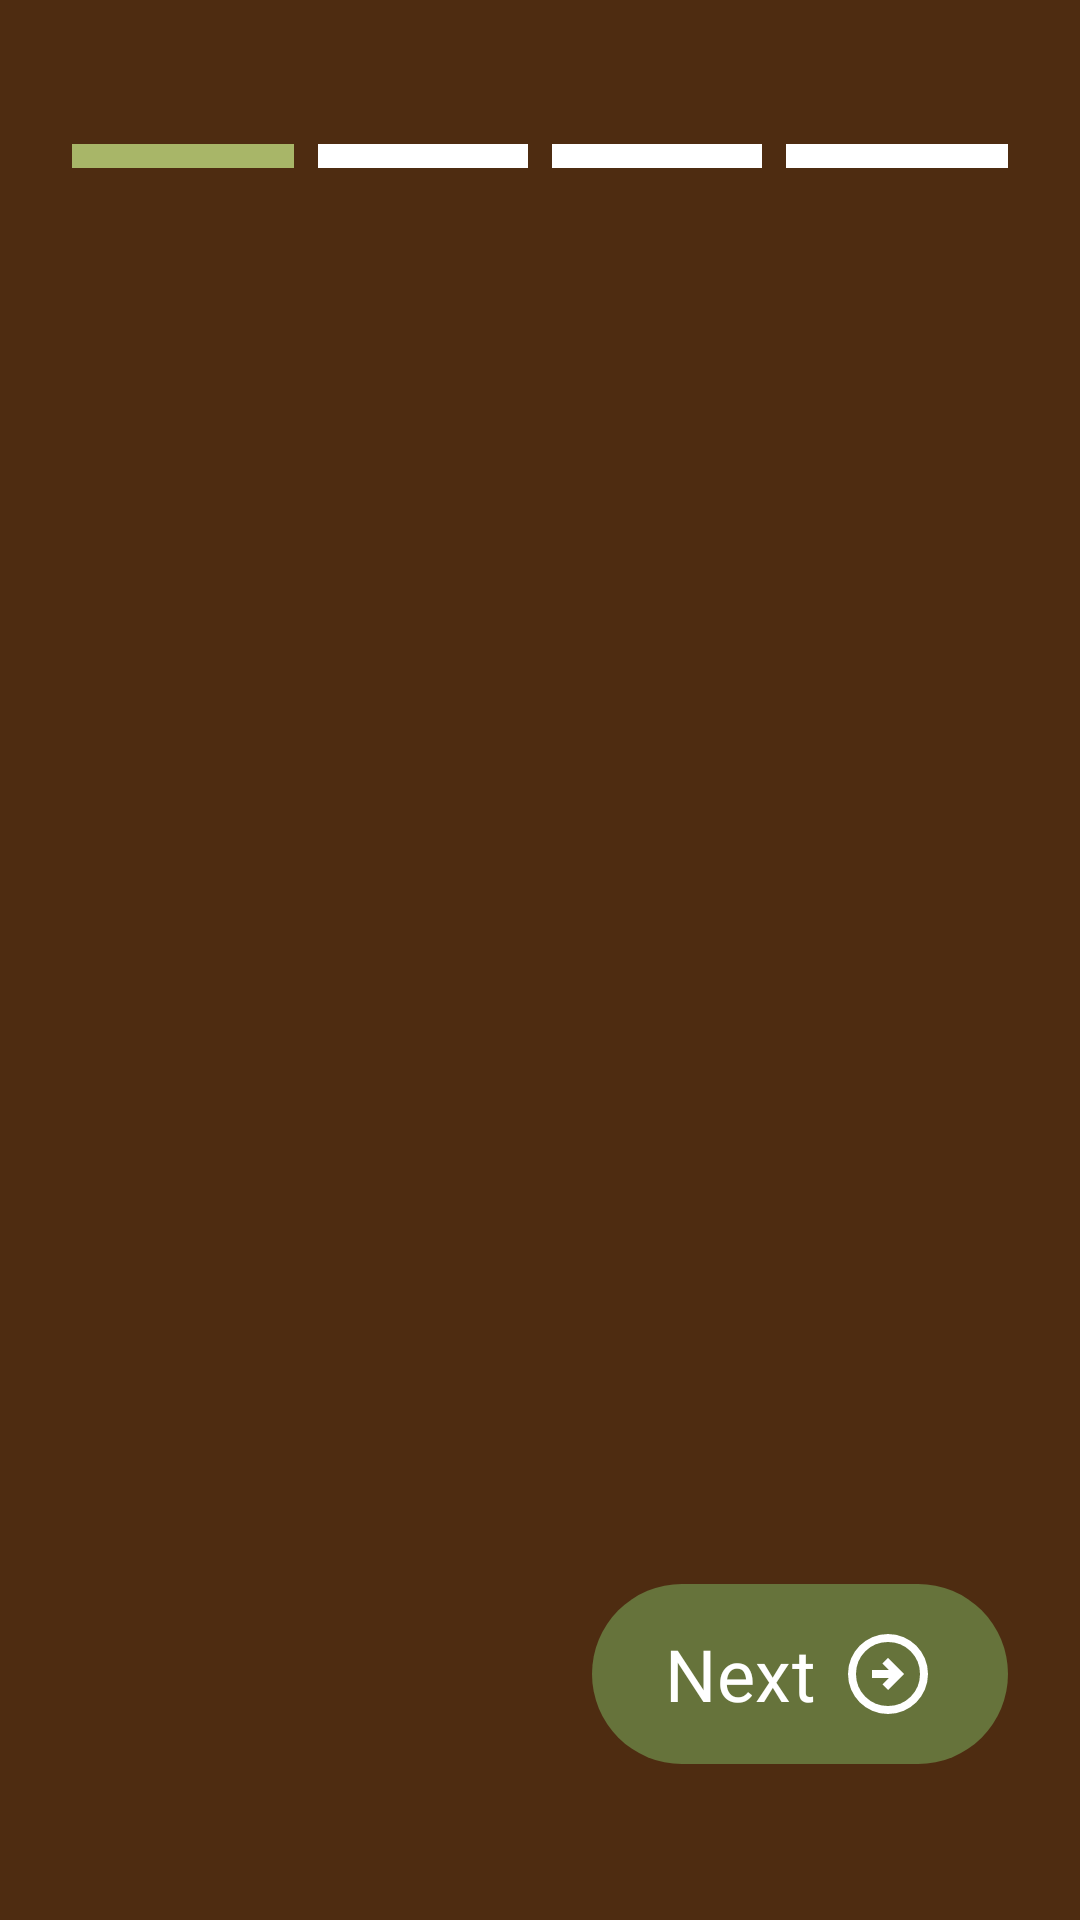

The Android layout XML behind this screen, and the referenced resources:
<!-- AndroidManifest.xml: application theme Theme.Potaful -->
<!-- res/layout/activity_onboarding_user.xml -->
<?xml version="1.0" encoding="utf-8"?>
<androidx.constraintlayout.widget.ConstraintLayout xmlns:android="http://schemas.android.com/apk/res/android"
    xmlns:app="http://schemas.android.com/apk/res-auto"
    xmlns:tools="http://schemas.android.com/tools"
    android:id="@+id/main"
    android:layout_width="match_parent"
    android:layout_height="match_parent"
    android:background="@color/forest_brown_darkest"
    tools:context=".ui.onboarding.OnboardingUserActivity">

    <LinearLayout
        android:id="@+id/indicator_layout"
        android:layout_width="match_parent"
        android:layout_height="8dp"
        android:layout_marginStart="24dp"
        android:layout_marginTop="48dp"
        android:layout_marginEnd="24dp"
        android:orientation="horizontal"
        android:weightSum="4"
        app:layout_constraintEnd_toEndOf="parent"
        app:layout_constraintStart_toStartOf="parent"
        app:layout_constraintTop_toTopOf="parent">

        <View
            android:id="@+id/indicator_1"
            android:layout_width="wrap_content"
            android:layout_height="wrap_content"
            android:layout_marginEnd="4dp"
            android:layout_weight="1"
            android:background="@color/forest_green_light" />

        <View
            android:id="@+id/indicator_2"
            android:layout_width="wrap_content"
            android:layout_height="wrap_content"
            android:layout_marginStart="4dp"
            android:layout_marginEnd="4dp"
            android:layout_weight="1"
            android:background="@color/white" />

        <View
            android:id="@+id/indicator_3"
            android:layout_width="wrap_content"
            android:layout_height="wrap_content"
            android:layout_marginStart="4dp"
            android:layout_marginEnd="4dp"
            android:layout_weight="1"
            android:background="@color/white" />

        <View
            android:id="@+id/indicator_4"
            android:layout_width="wrap_content"
            android:layout_height="wrap_content"
            android:layout_marginStart="4dp"
            android:layout_weight="1"
            android:background="@color/white" />
    </LinearLayout>

    <androidx.viewpager2.widget.ViewPager2
        android:id="@+id/view_pager_onboarding"
        android:layout_width="match_parent"
        android:layout_height="0dp"
        app:layout_constraintBottom_toTopOf="@id/btn_next_onboarding"
        app:layout_constraintEnd_toEndOf="parent"
        app:layout_constraintStart_toStartOf="parent"
        app:layout_constraintTop_toBottomOf="@id/indicator_layout" />

    <com.google.android.material.button.MaterialButton
        android:id="@+id/btn_next_onboarding"
        android:layout_width="wrap_content"
        android:layout_height="68dp"
        android:layout_marginEnd="24dp"
        android:layout_marginBottom="48dp"
        android:fontFamily="@font/manrope_semibold"
        android:text="Next"
        app:icon="@drawable/ic_forward_onboarding"
        app:iconGravity="end"
        app:iconSize="32dp"
        android:textSize="24sp"
        app:layout_constraintBottom_toBottomOf="parent"
        app:layout_constraintEnd_toEndOf="parent" />

</androidx.constraintlayout.widget.ConstraintLayout>
<!-- resources referenced by this layout -->
<resources>
  <color name="forest_brown_darkest">#4e2c11</color>
  <color name="forest_green_light">#a8b668</color>
  <color name="white">#FFFFFFFF</color>
  <!-- drawable ic_forward_onboarding (drawable) -->
  <vector xmlns:android="http://schemas.android.com/apk/res/android"
      android:width="32dp"
      android:height="32dp"
      android:viewportWidth="960"
      android:viewportHeight="960">
      <path
          android:fillColor="#FFFFFF"
          android:pathData="m480,640 l160,-160 -160,-160 -56,56 64,64L320,440v80h168l-64,64 56,56ZM480,880q-83,0 -156,-31.5T197,763q-54,-54 -85.5,-127T80,480q0,-83 31.5,-156T197,197q54,-54 127,-85.5T480,80q83,0 156,31.5T763,197q54,54 85.5,127T880,480q0,83 -31.5,156T763,763q-54,54 -127,85.5T480,880ZM480,800q134,0 227,-93t93,-227q0,-134 -93,-227t-227,-93q-134,0 -227,93t-93,227q0,134 93,227t227,93ZM480,480Z" />
  </vector>
  <style name="Theme.Potaful" parent="Base.Theme.Potaful" />
  <style name="Base.Theme.Potaful" parent="Theme.Material3.DayNight.NoActionBar">
          
          
  
          <item name="colorPrimary">@color/forest_green_medium</item>
          <item name="colorOnPrimary">@color/white</item>
          <item name="colorPrimaryContainer">@color/forest_green_pale</item>
          <item name="colorOnPrimaryContainer">@color/forest_green_darkest</item>
  
          <item name="colorSecondary">@color/forest_brown_medium</item>
          <item name="colorOnSecondary">@color/white</item>
          <item name="colorSecondaryContainer">@color/forest_tan</item>
          <item name="colorOnSecondaryContainer">@color/forest_brown_darkest</item>
  
          <item name="android:colorBackground">@color/forest_beige</item>
          <item name="colorOnBackground">@color/forest_brown_darkest</item>
  
          <item name="colorSurface">@color/forest_beige</item>
          <item name="colorOnSurface">@color/forest_brown_darkest</item>
  
          <item name="colorSurfaceVariant">@color/forest_green_light</item>
          <item name="colorOnSurfaceVariant">@color/forest_green_darkest</item>
  
          <item name="colorOutline">@color/forest_green_dark</item>
  
          <item name="android:statusBarColor">@color/forest_beige</item>
          <item name="android:windowLightStatusBar">true</item>
  
      </style>
  <color name="forest_green_medium">#66733b</color>
  <color name="forest_green_pale">#c1c88a</color>
  <color name="forest_green_darkest">#333e20</color>
  <color name="forest_brown_medium">#885e30</color>
  <color name="forest_tan">#a6824c</color>
  <color name="forest_beige">#bcac70</color>
  <color name="forest_green_dark">#414d26</color>
</resources>
